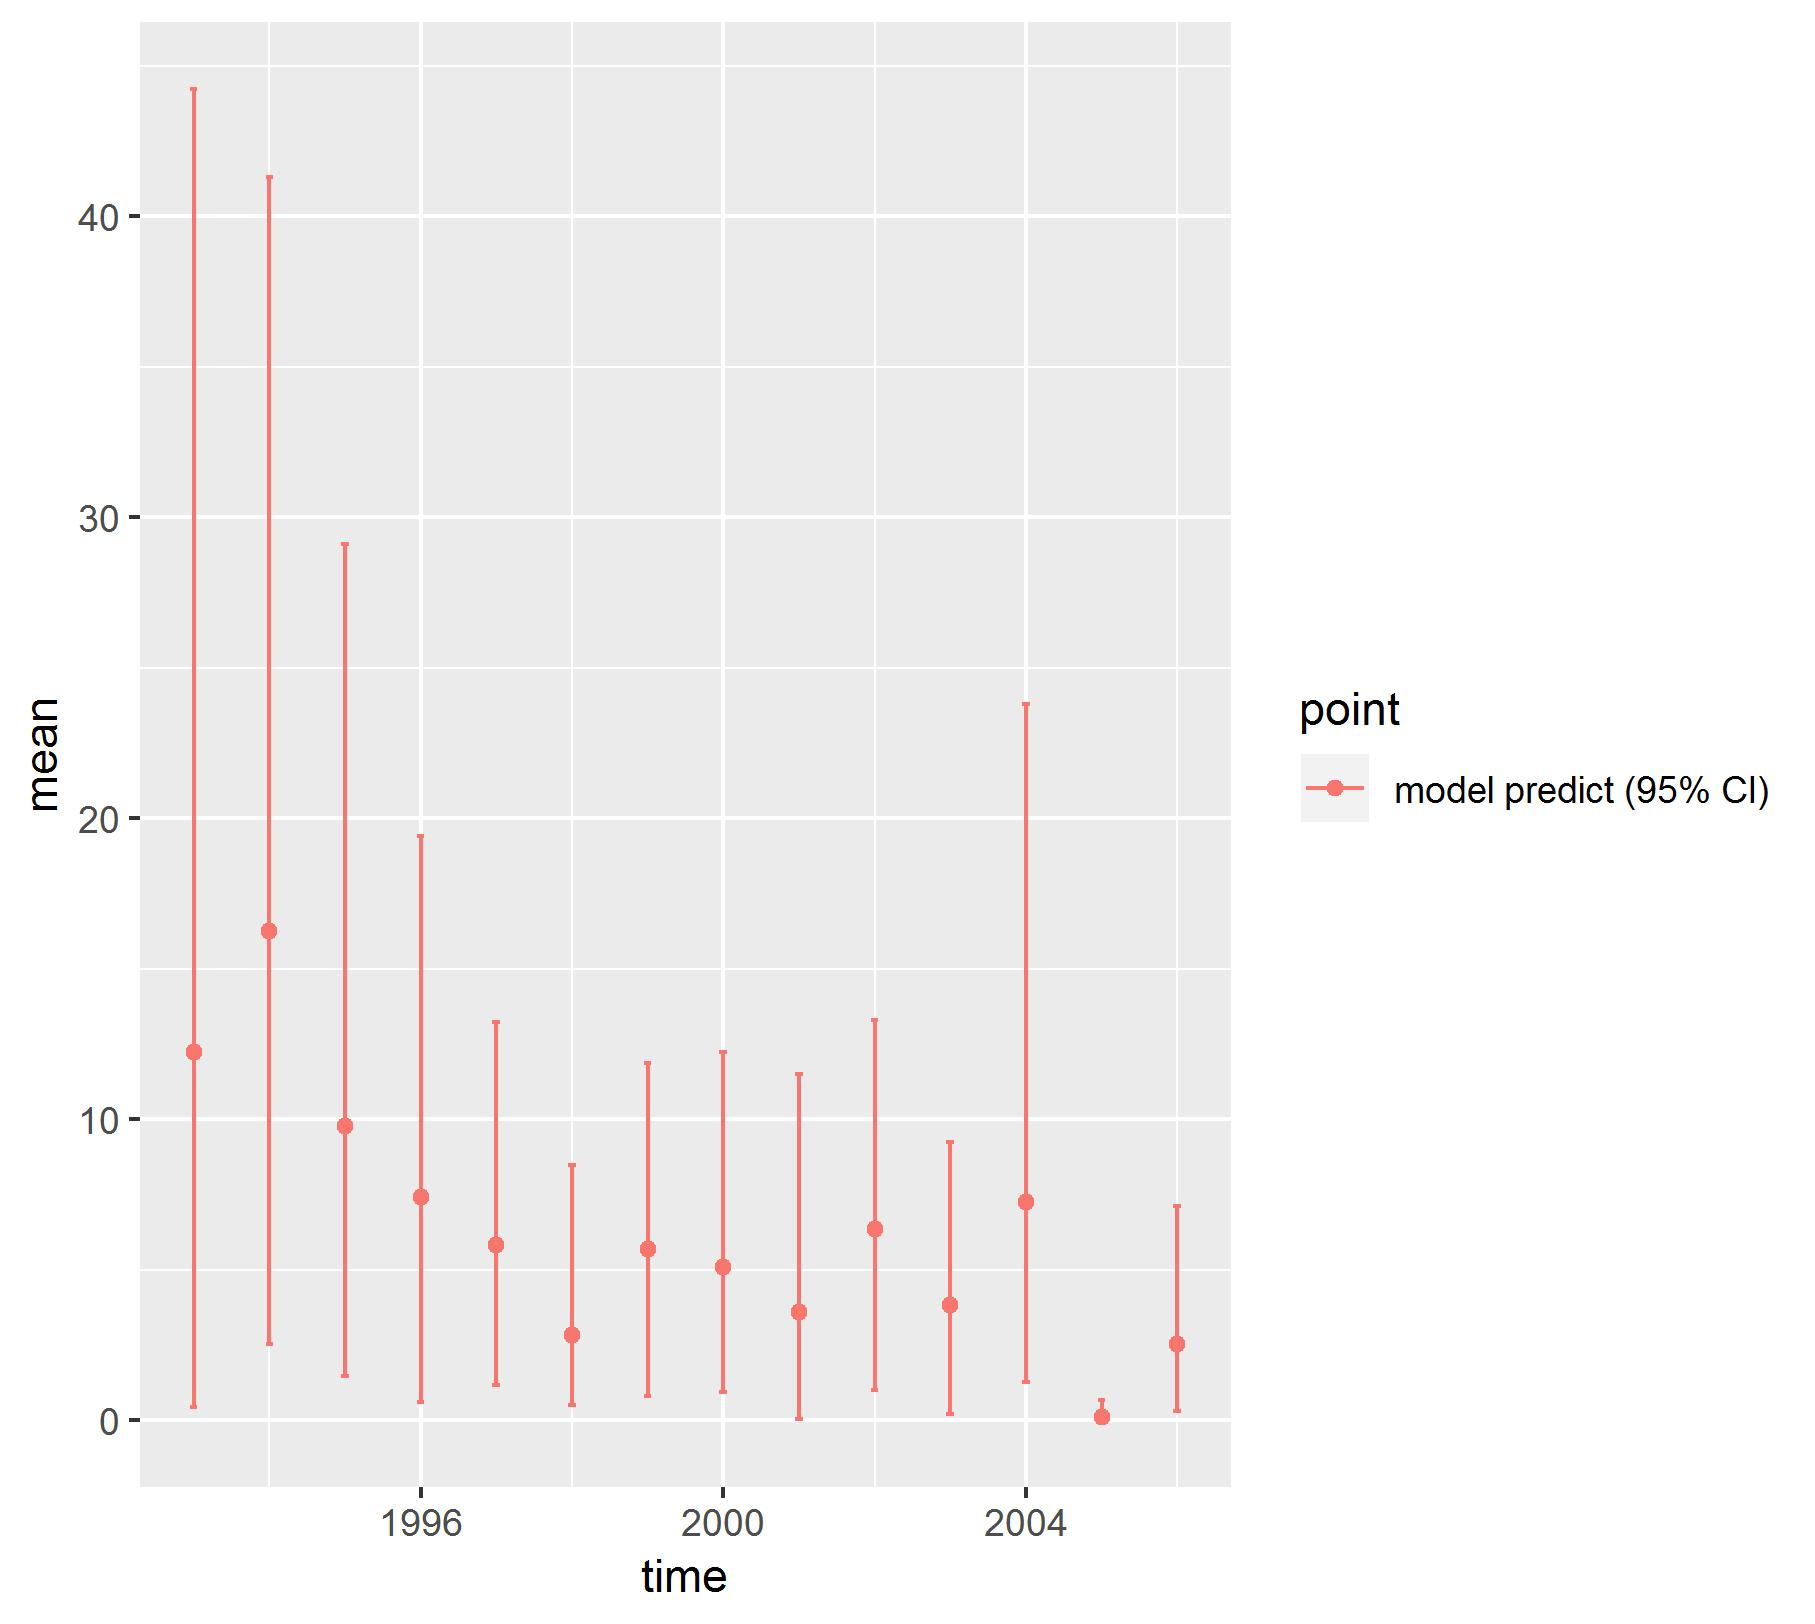

The data file committed next to this chart (first rows):
, point, mean, low, high, time
1, model predict (95% CI), 12.22, 0.4393, 44.23, 1993
2, model predict (95% CI), 16.26, 2.545, 41.29, 1994
3, model predict (95% CI), 9.781, 1.459, 29.11, 1995
4, model predict (95% CI), 7.41, 0.5991, 19.41, 1996
5, model predict (95% CI), 5.826, 1.175, 13.25, 1997
6, model predict (95% CI), 2.826, 0.4982, 8.475, 1998
7, model predict (95% CI), 5.705, 0.799, 11.87, 1999
8, model predict (95% CI), 5.095, 0.928, 12.22, 2000
9, model predict (95% CI), 3.601, 0.04144, 11.49, 2001
10, model predict (95% CI), 6.338, 1.002, 13.31, 2002
11, model predict (95% CI), 3.829, 0.2053, 9.249, 2003
12, model predict (95% CI), 7.253, 1.273, 23.8, 2004
13, model predict (95% CI), 0.09267, 0.004729, 0.6741, 2005
14, model predict (95% CI), 2.531, 0.2959, 7.114, 2006
